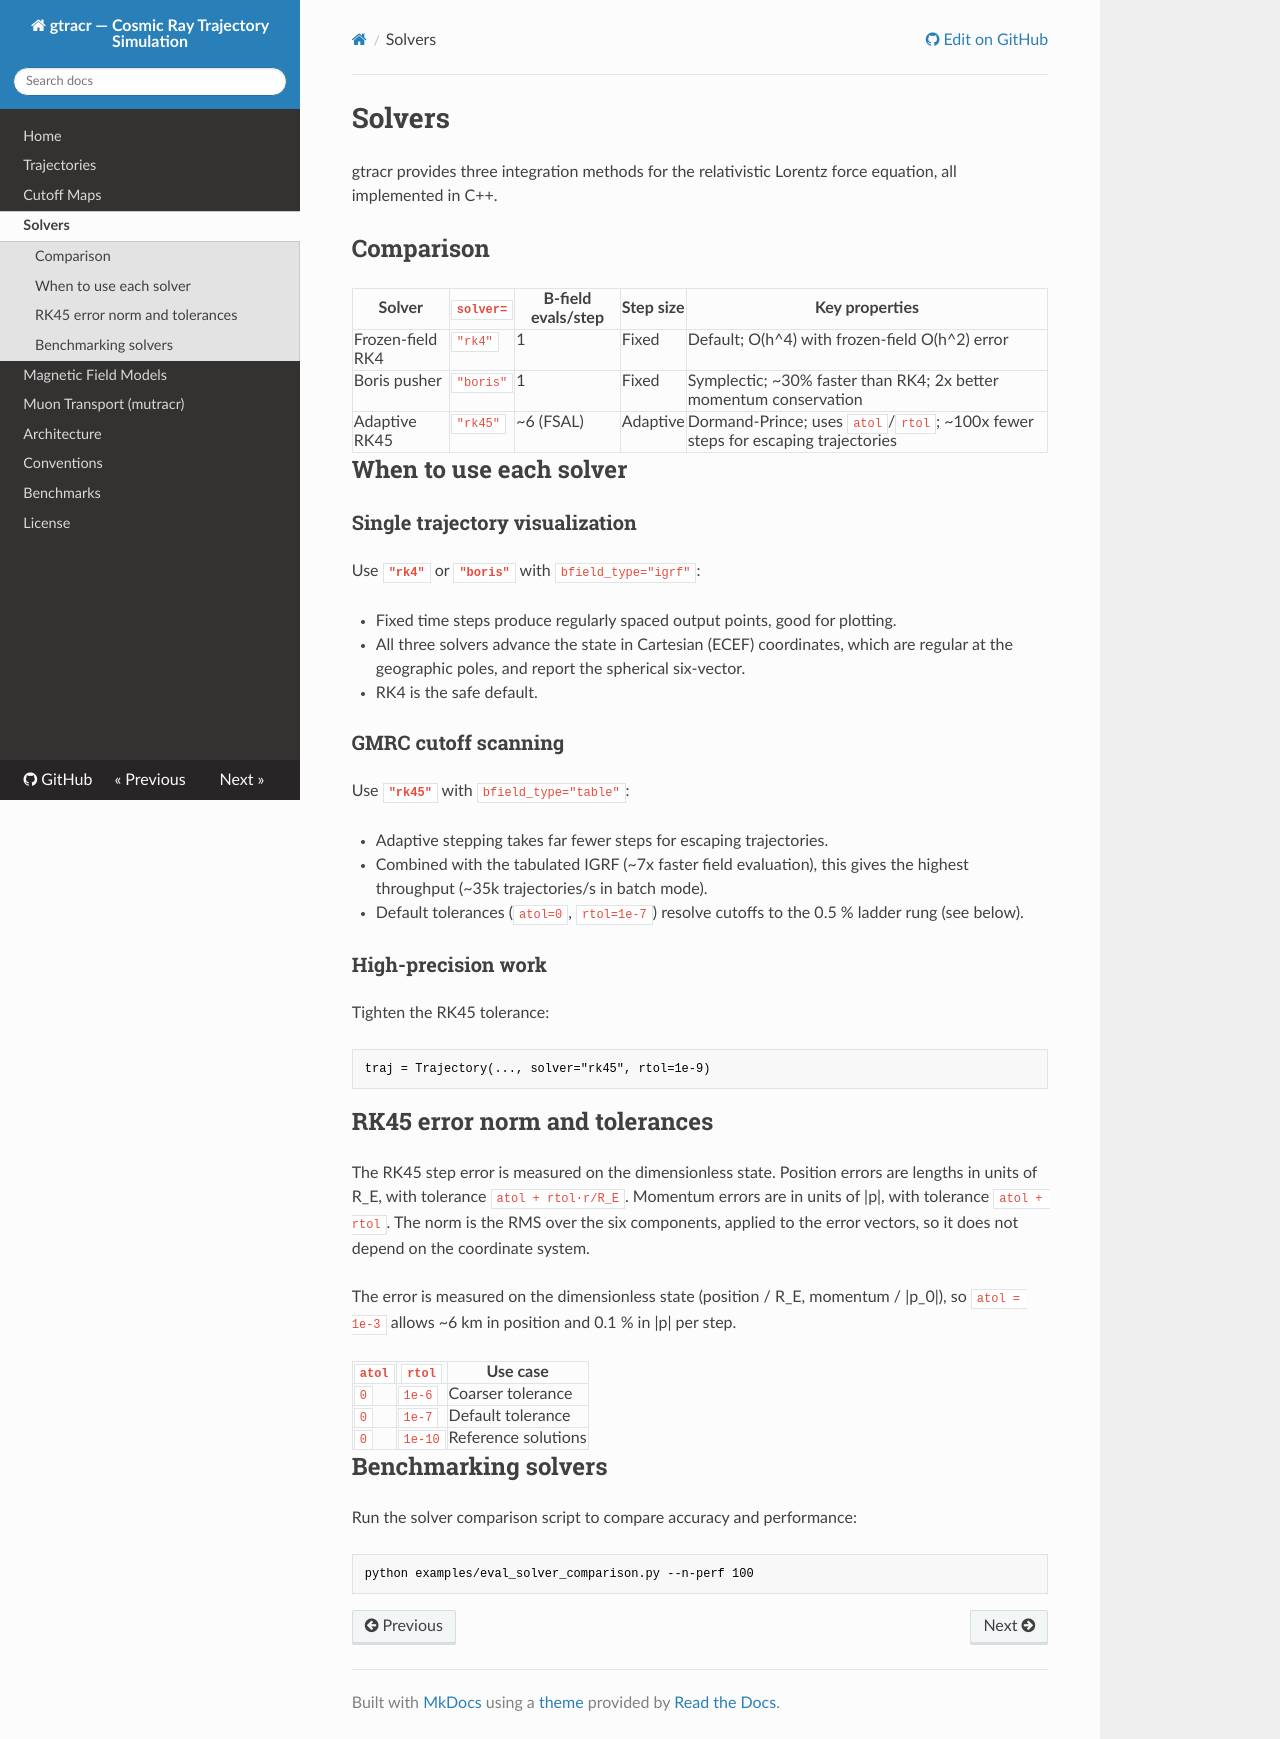

repository: mceq-project/gtracr · page: solvers/index.html · generator: mkdocs

# Solvers

gtracr provides three integration methods for the relativistic Lorentz force
equation, all implemented in C++.

## Comparison

| Solver | `solver=` | B-field evals/step | Step size | Key properties |
|--------|-----------|-------------------|-----------|----------------|
| Frozen-field RK4 | `"rk4"` | 1 | Fixed | Default; O(h^4) with frozen-field O(h^2) error |
| Boris pusher | `"boris"` | 1 | Fixed | Symplectic; ~30% faster than RK4; 2x better momentum conservation |
| Adaptive RK45 | `"rk45"` | ~6 (FSAL) | Adaptive | Dormand-Prince; uses `atol`/`rtol`; ~100x fewer steps for escaping trajectories |

## When to use each solver

### Single trajectory visualization

Use **`"rk4"`** or **`"boris"`** with `bfield_type="igrf"`:

- Fixed time steps produce regularly spaced output points, good for plotting.
- All three solvers advance the state in Cartesian (ECEF) coordinates, which
  are regular at the geographic poles, and report the spherical six-vector.
- RK4 is the safe default.

### GMRC cutoff scanning

Use **`"rk45"`** with `bfield_type="table"`:

- Adaptive stepping takes far fewer steps for escaping trajectories.
- Combined with the tabulated IGRF (~7x faster field evaluation), this gives
  the highest throughput (~35k trajectories/s in batch mode).
- Default tolerances (`atol=0`, `rtol=1e-7`) resolve cutoffs to the 0.5 %
  ladder rung (see below).

### High-precision work

Tighten the RK45 tolerance:

```python
traj = Trajectory(..., solver="rk45", rtol=1e-9)
```

## RK45 error norm and tolerances

The RK45 step error is measured on the dimensionless state. Position errors are
lengths in units of R_E, with tolerance `atol + rtol·r/R_E`. Momentum errors are
in units of |p|, with tolerance `atol + rtol`. The norm is the RMS over the six
components, applied to the error vectors, so it does not depend on the coordinate
system.

The error is measured on the dimensionless state (position / R_E,
momentum / |p_0|), so `atol = 1e-3` allows ~6 km in position and 0.1 % in
|p| per step.

| `atol` | `rtol` | Use case |
|--------|--------|----------|
| `0` | `1e-6` | Coarser tolerance |
| `0` | `1e-7` | Default tolerance |
| `0` | `1e-10` | Reference solutions |

## Benchmarking solvers

Run the solver comparison script to compare accuracy and performance:

```bash
python examples/eval_solver_comparison.py --n-perf 100
```
